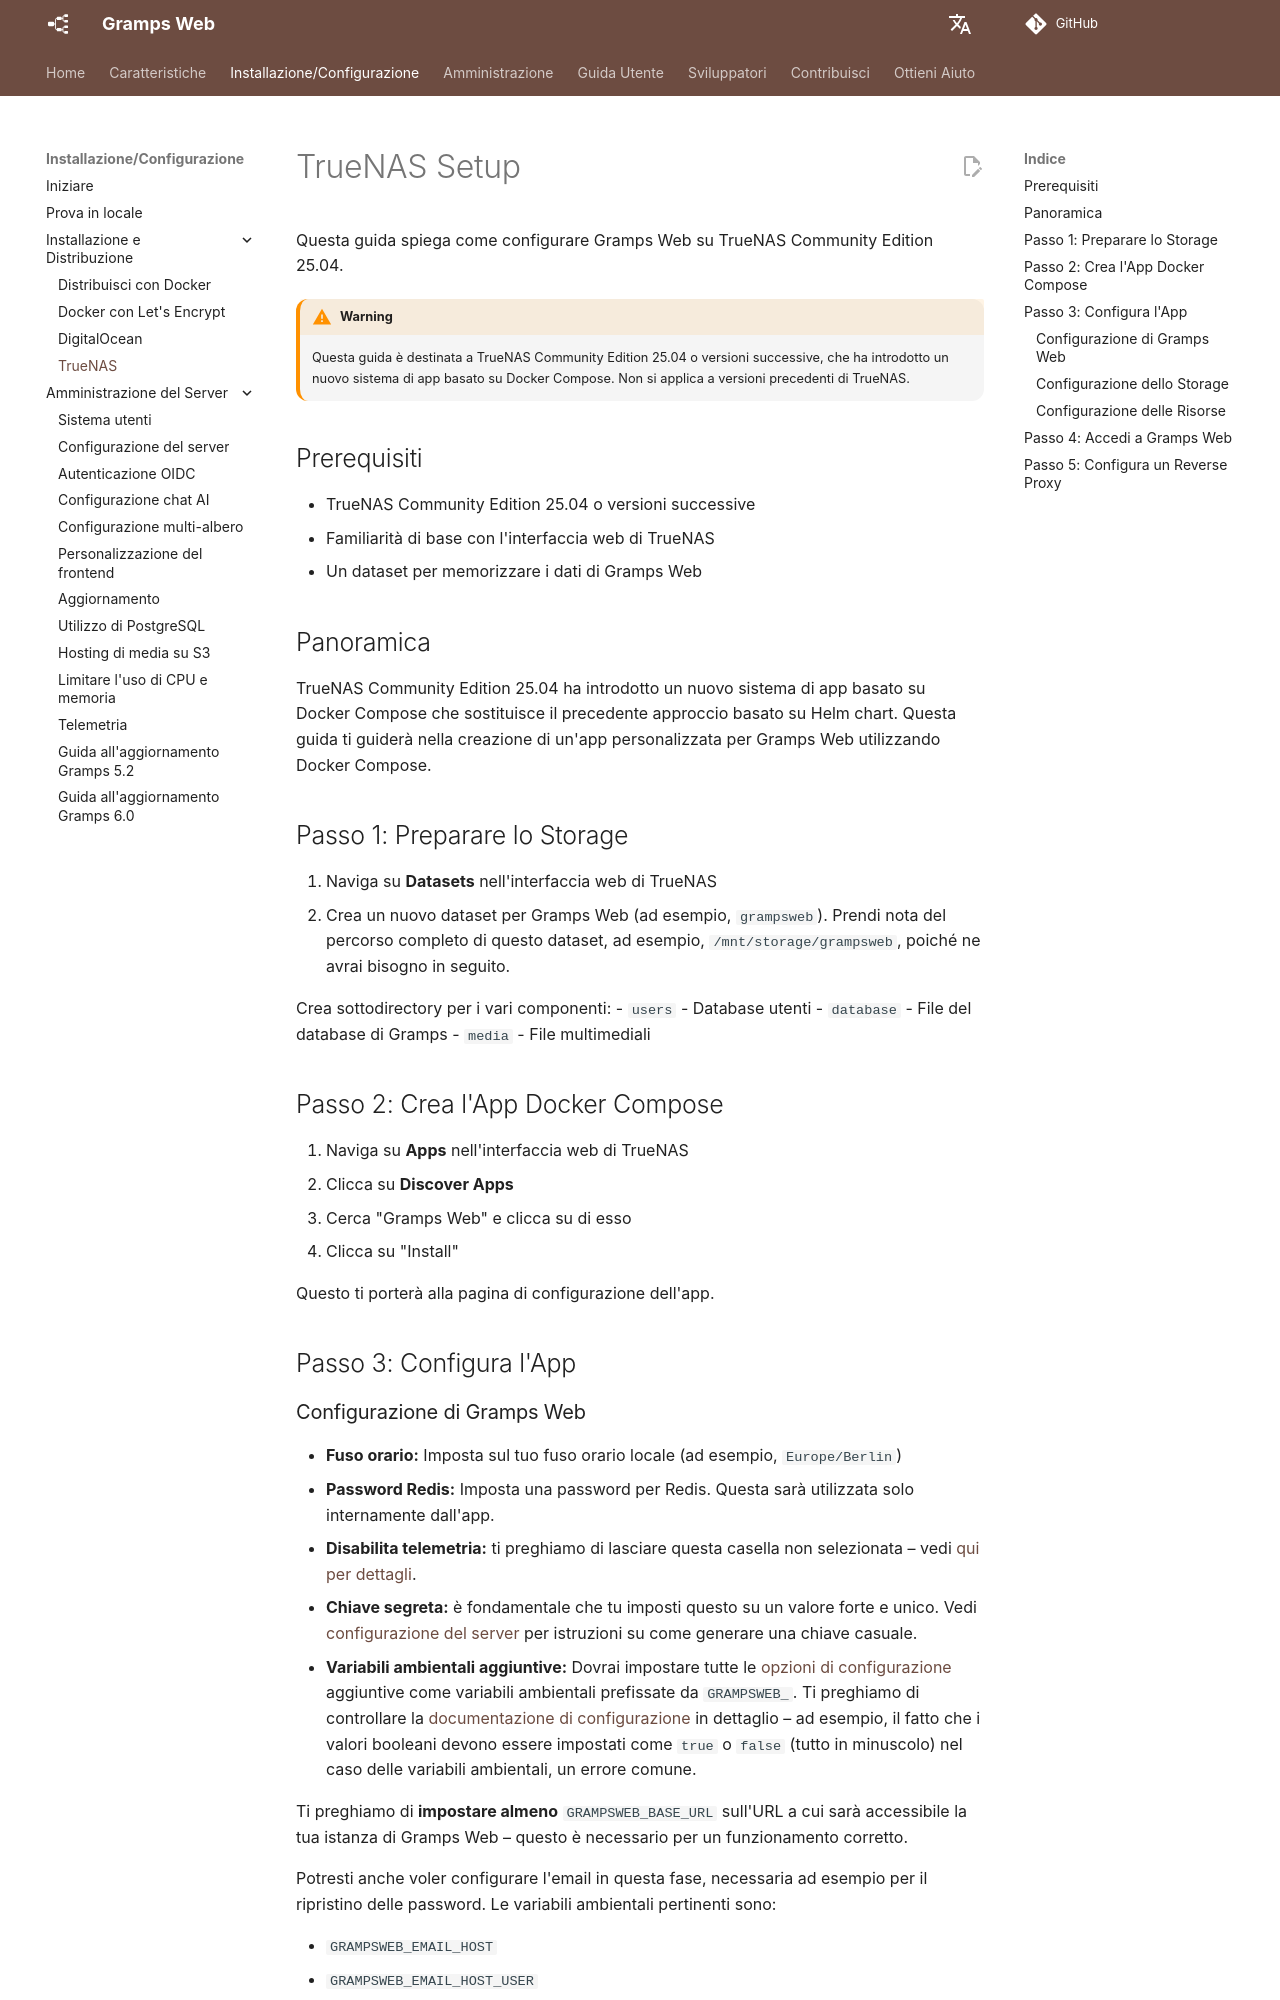

repository: gramps-project/gramps-web-docs · page: it/install_setup/truenas/index.html · generator: mkdocs

# TrueNAS Setup

Questa guida spiega come configurare Gramps Web su TrueNAS Community Edition 25.04.

!!! warning
    Questa guida è destinata a TrueNAS Community Edition 25.04 o versioni successive, che ha introdotto un nuovo sistema di app basato su Docker Compose. Non si applica a versioni precedenti di TrueNAS.

## Prerequisiti

- TrueNAS Community Edition 25.04 o versioni successive
- Familiarità di base con l'interfaccia web di TrueNAS
- Un dataset per memorizzare i dati di Gramps Web

## Panoramica

TrueNAS Community Edition 25.04 ha introdotto un nuovo sistema di app basato su Docker Compose che sostituisce il precedente approccio basato su Helm chart. Questa guida ti guiderà nella creazione di un'app personalizzata per Gramps Web utilizzando Docker Compose.

## Passo 1: Preparare lo Storage

1. Naviga su **Datasets** nell'interfaccia web di TrueNAS
2. Crea un nuovo dataset per Gramps Web (ad esempio, `grampsweb`). Prendi nota del percorso completo di questo dataset, ad esempio, `/mnt/storage/grampsweb`, poiché ne avrai bisogno in seguito.

Crea sottodirectory per i vari componenti:
- `users` - Database utenti
- `database` - File del database di Gramps
- `media` - File multimediali

## Passo 2: Crea l'App Docker Compose

1. Naviga su **Apps** nell'interfaccia web di TrueNAS
2. Clicca su **Discover Apps**
3. Cerca "Gramps Web" e clicca su di esso
4. Clicca su "Install"

Questo ti porterà alla pagina di configurazione dell'app.

## Passo 3: Configura l'App
